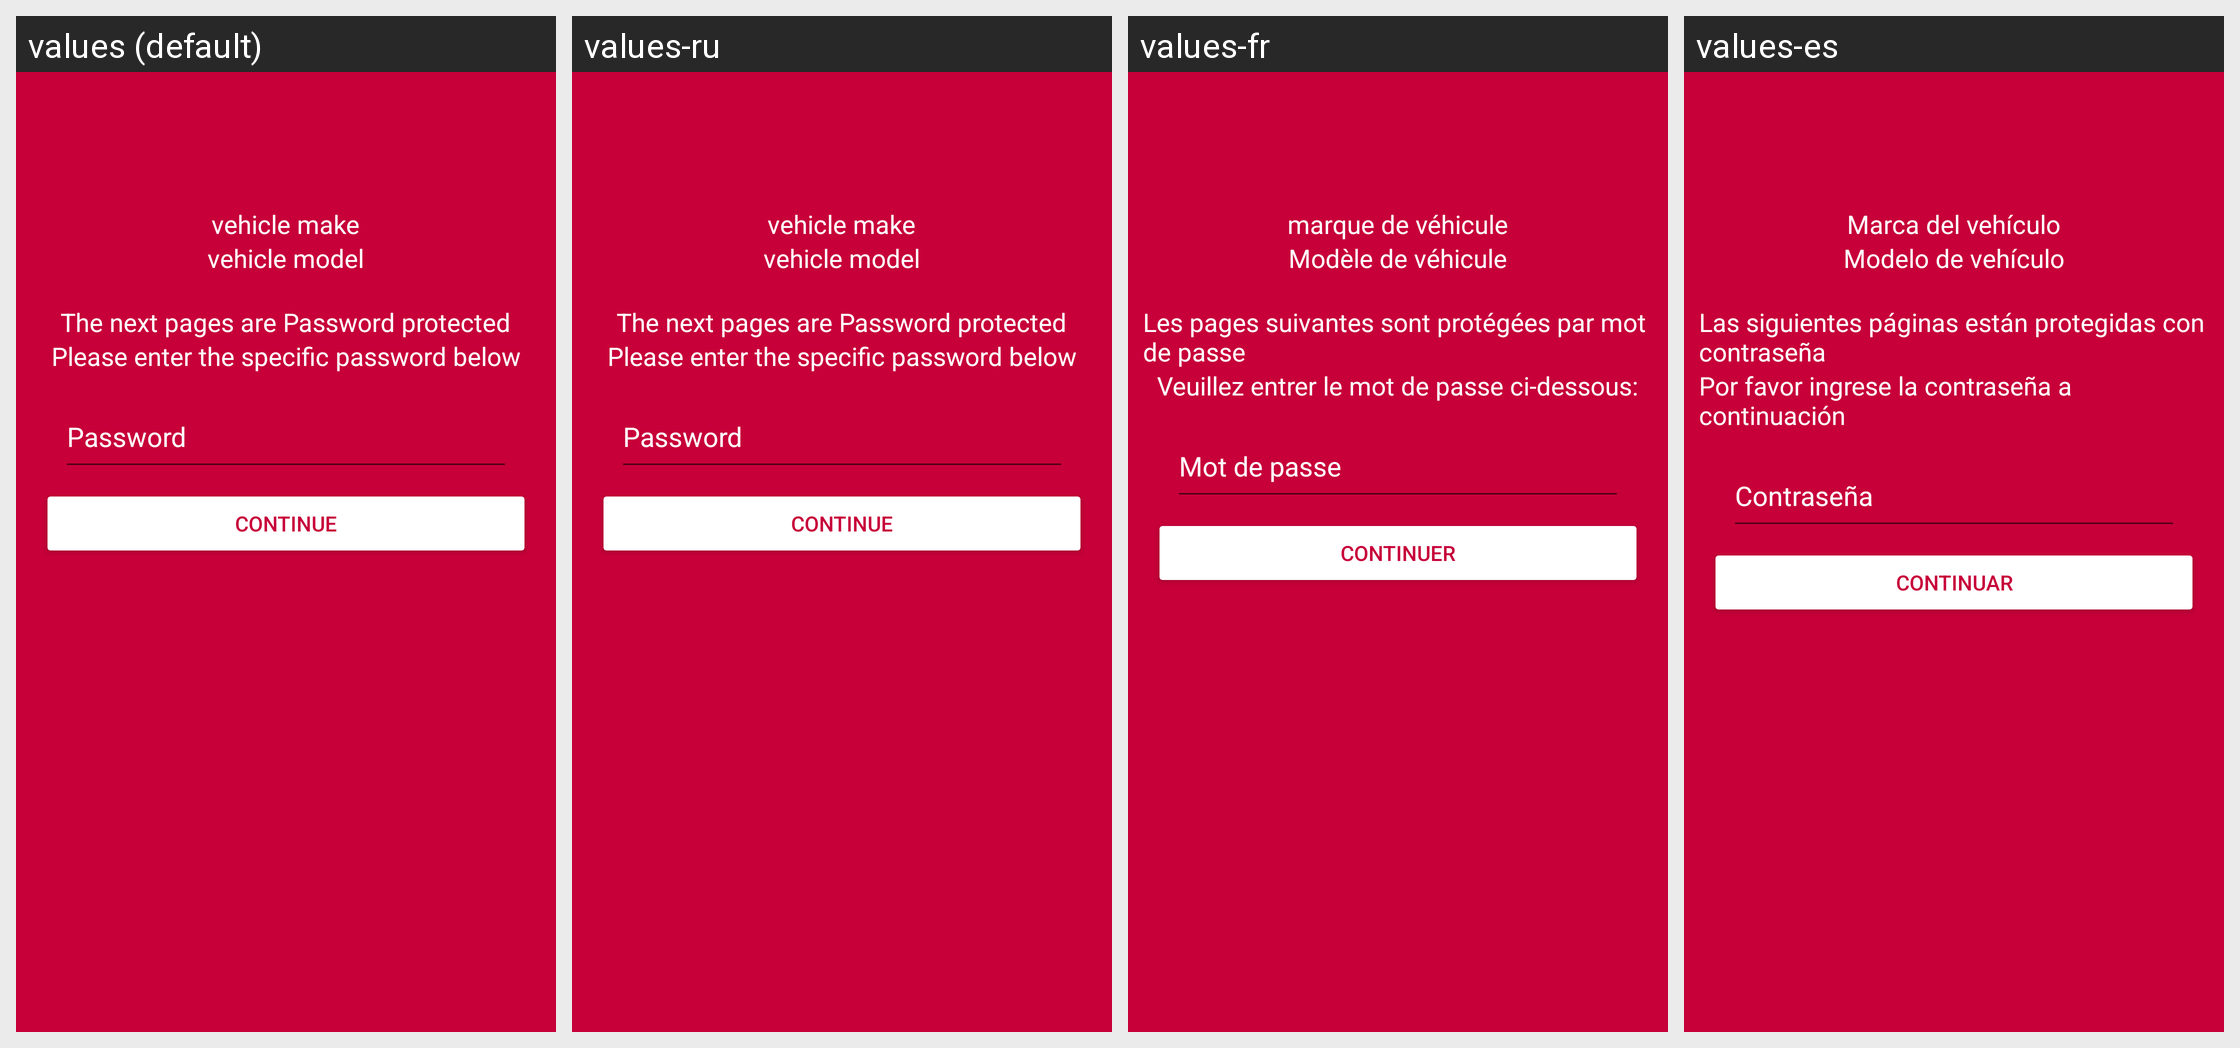

Translations of the strings shown on this Android screen, per locale in the grid:
Android screen res/layout/activity_password_protected.xml rendered under 4 locales, left to right: values (default), values-ru, values-fr, values-es. Device: Nexus 5 (rendered at 1080×1920; each locale shown at half size, 540×960, under a caption strip naming it); theme Theme.AppCompat.Light.
Other locales in the repository, not shown: values-de, values-sv.
Strings drawn on this screen, with the default value and each locale's value (text and hints the layout hard-codes, and strings that could not be matched under every locale, appear in the picture but are not listed):

veh_make
  values: vehicle make
  values-ru: vehicle make  [not translated; the default value is used]
  values-fr: marque de véhicule
  values-es: Marca del vehículo

veh_model
  values: vehicle model
  values-ru: vehicle model  [not translated; the default value is used]
  values-fr: Modèle de véhicule
  values-es: Modelo de vehículo

pass_protect
  values: The next pages are Password protected
  values-ru: The next pages are Password protected  [not translated; the default value is used]
  values-fr: Les pages suivantes sont protégées par mot de passe
  values-es: Las siguientes páginas están protegidas con contraseña

ent_below
  values: Please enter the specific password below
  values-ru: Please enter the specific password below  [not translated; the default value is used]
  values-fr: Veuillez entrer le mot de passe ci-dessous:
  values-es: Por favor ingrese la contraseña a continuación

prompt_password
  values: Password
  values-ru: Password  [not translated; the default value is used]
  values-fr: Mot de passe
  values-es: Contraseña

continueon
  values: Continue
  values-ru: Continue  [not translated; the default value is used]
  values-fr: Continuer
  values-es: Continuar
